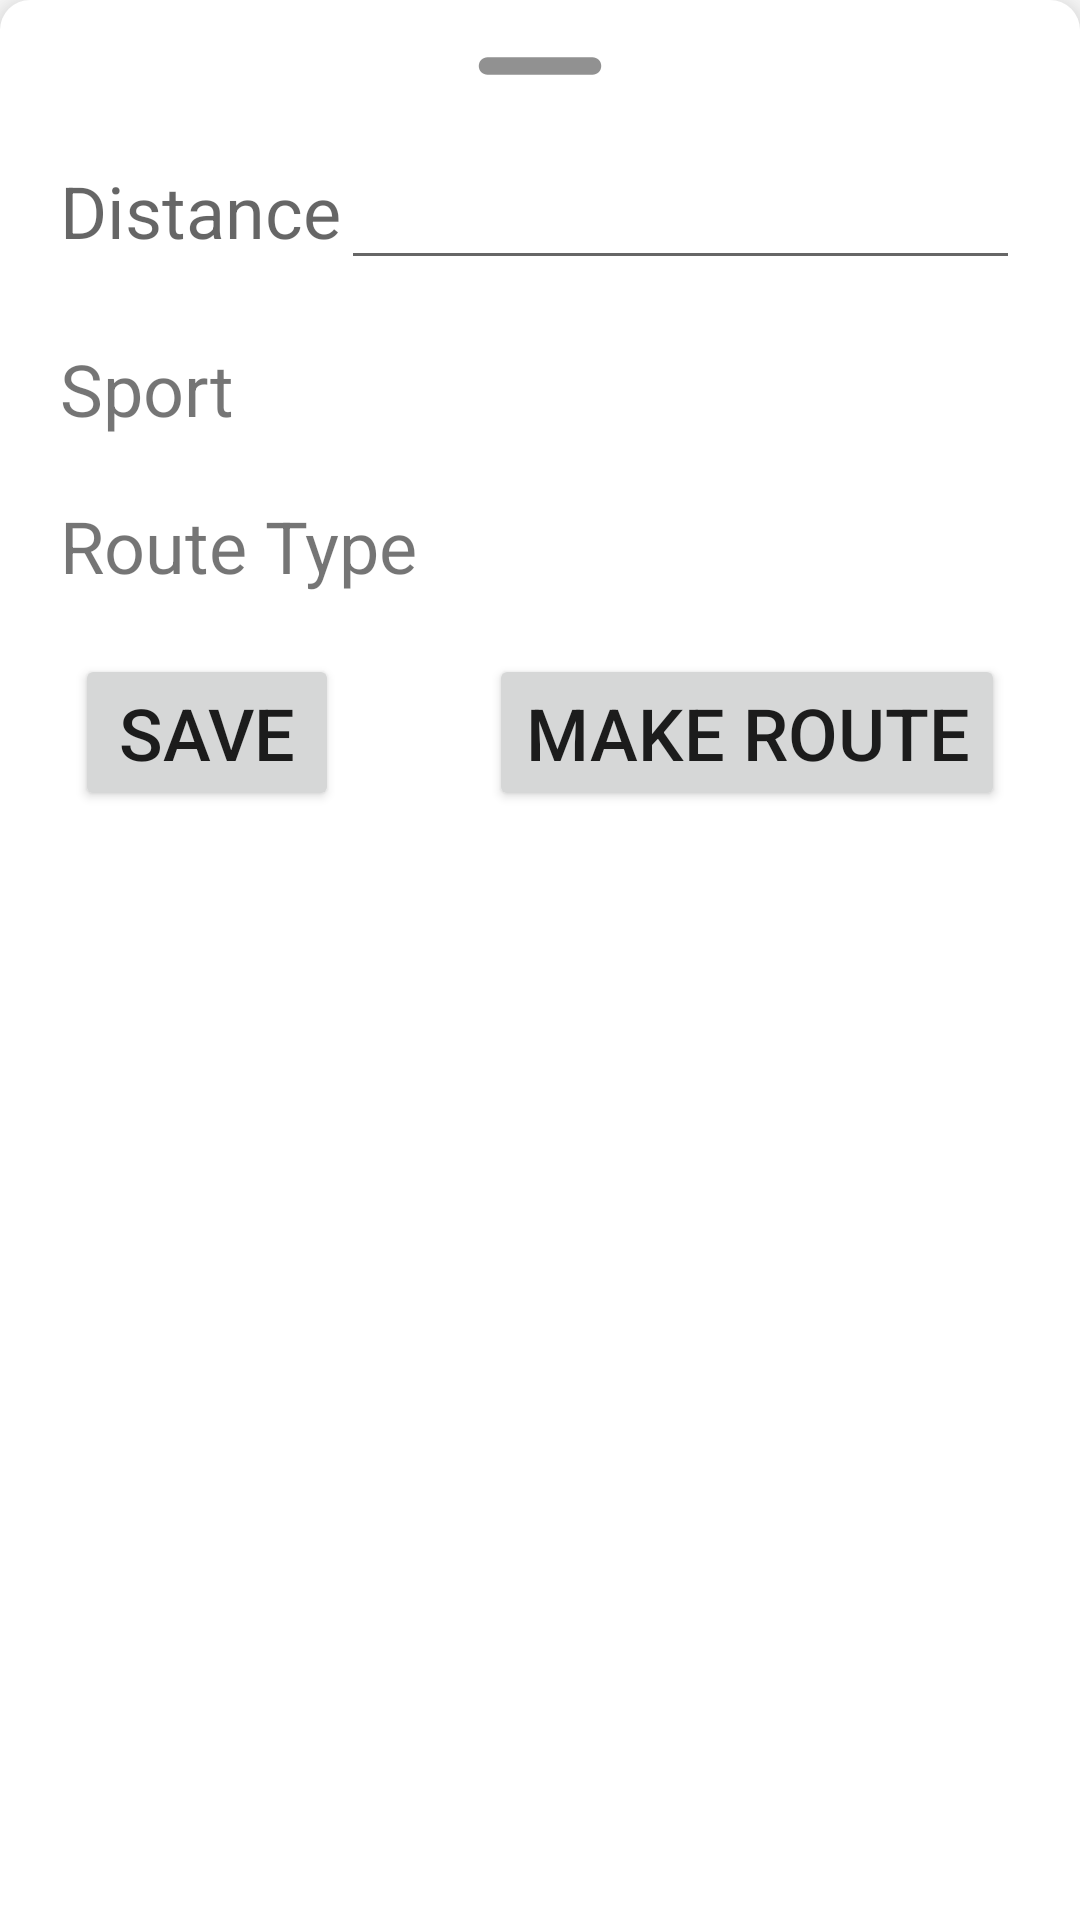

Layout XML and referenced resources for this Android screen:
<!-- AndroidManifest.xml: application theme Theme.FunnyRoad -->
<!-- res/layout/bottom_sheet.xml -->
<?xml version="1.0" encoding="utf-8"?>
<LinearLayout xmlns:android="http://schemas.android.com/apk/res/android"
    xmlns:app="http://schemas.android.com/apk/res-auto"
    android:id="@+id/bottom_sheet"
    android:layout_width="match_parent"
    android:layout_height="wrap_content"
    android:background="@drawable/bottom_sheet_shape"
    android:orientation="vertical"
    app:behavior_hideable="false"
    app:behavior_peekHeight="40dp"
    android:elevation="10dp"
    app:layout_behavior="@string/bottom_sheet_behavior"
    >

    <ImageView
        android:layout_width="70dp"
        android:layout_height="wrap_content"
        android:src="@drawable/ic_round"
        android:layout_gravity="center|top"
        android:scaleType="centerCrop"/>


    <LinearLayout
        android:layout_width="match_parent"
        android:layout_height="wrap_content"
        android:orientation="horizontal"
        android:padding="10dp">


        <TextView
            android:id="@+id/userDist"
            android:layout_width="wrap_content"
            android:layout_height="wrap_content"
            android:textSize="24sp"
            android:hint="@string/distance_hint" />

        <EditText
            android:layout_width="match_parent"
            android:layout_height="wrap_content"
            android:textSize="24sp"
            android:id="@+id/user_dist"
            />


    </LinearLayout>

    <LinearLayout
        android:layout_width="wrap_content"
        android:layout_height="wrap_content"
        android:orientation="horizontal"
        android:padding="10dp">

        <TextView
            android:layout_width="wrap_content"
            android:layout_height="wrap_content"
            android:textSize="24sp"
            android:text="@string/sport_type"/>

    </LinearLayout>

    <LinearLayout
        android:layout_height="wrap_content"
        android:layout_width="wrap_content"
        android:padding="10dp">

        <TextView
            android:layout_width="wrap_content"
            android:layout_height="wrap_content"
            android:textSize="24sp"
            android:text="@string/route_type"/>
    </LinearLayout>

    <LinearLayout
        android:layout_width="match_parent"
        android:layout_height="wrap_content"
        android:orientation="horizontal"
        android:gravity="center"
        android:padding="10dp">

        <Button
            android:layout_width="wrap_content"
            android:layout_height="wrap_content"
            android:textSize="24sp"
            android:text="@string/save_route"/>

        <Button
            android:layout_width="wrap_content"
            android:layout_height="wrap_content"
            android:textSize="24sp"
            android:id="@+id/generate_btn"
            android:layout_marginStart="50dp"
            android:text="@string/generate_btn"
            />

    </LinearLayout>


</LinearLayout>
<!-- resources referenced by this layout -->
<resources>
  <!-- drawable bottom_sheet_shape (drawable) -->
  <?xml version="1.0" encoding="utf-8"?>
  <shape xmlns:android="http://schemas.android.com/apk/res/android">
  
      <solid
          android:color="@color/white"/>
  
      <corners
          android:topLeftRadius="10dp"
          android:topRightRadius="10dp"
          />
      <padding
          android:left="10dp"
          android:right="10dp"
          android:top="10dp"
          android:bottom="10dp"/>
  
  
  </shape>
  <!-- drawable ic_round (drawable) -->
  <vector android:height="24dp" android:tint="#919191"
  
      android:viewportHeight="24" android:viewportWidth="24"
      android:width="24dp" xmlns:android="http://schemas.android.com/apk/res/android">
      <path android:fillColor="@android:color/white" android:pathData="M18,13H6c-0.55,0 -1,-0.45 -1,-1s0.45,-1 1,-1h12c0.55,0 1,0.45 1,1s-0.45,1 -1,1z"/>
  </vector>
  <string name="distance_hint">Distance</string>
  <string name="generate_btn">Make route</string>
  <string name="route_type">Route Type</string>
  <string name="save_route">Save</string>
  <string name="sport_type">Sport</string>
  <style name="Theme.FunnyRoad" parent="Theme.MaterialComponents.DayNight.NoActionBar">
          
          <item name="colorPrimary">@color/purple_500</item>
          <item name="colorPrimaryVariant">@color/purple_700</item>
          <item name="colorOnPrimary">@color/white</item>
          
          <item name="colorSecondary">@color/teal_200</item>
          <item name="colorSecondaryVariant">@color/teal_700</item>
          <item name="colorOnSecondary">@color/white</item>
          
          <item name="android:statusBarColor">?attr/colorOnPrimary</item>
          <item name="android:windowLightStatusBar">true</item>
          
      </style>
  <color name="white">#FFFFFF</color>
  <color name="purple_500">#FF6200EE</color>
  <color name="purple_700">#FF3700B3</color>
  <color name="teal_200">#FF03DAC5</color>
  <color name="teal_700">#FF018786</color>
</resources>
